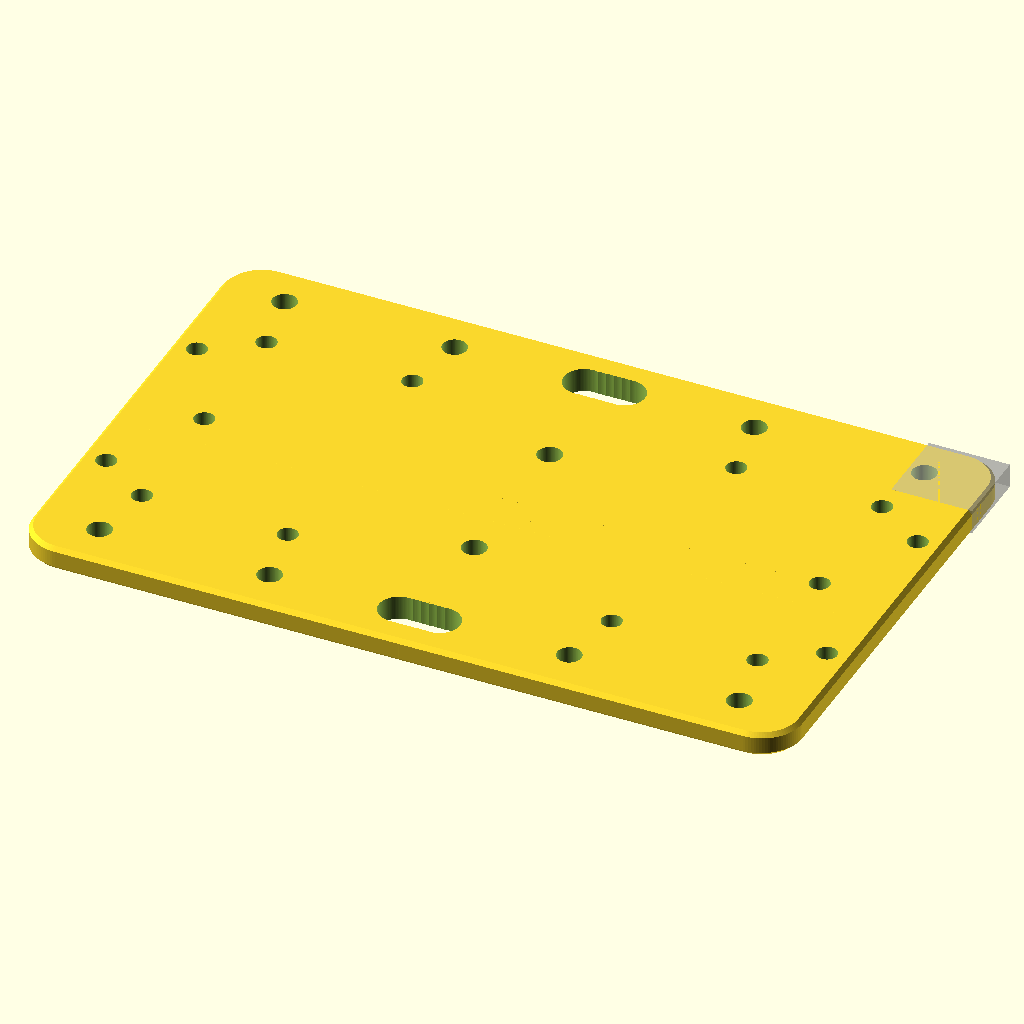
Cell 1: rendered with the file's own defaults.
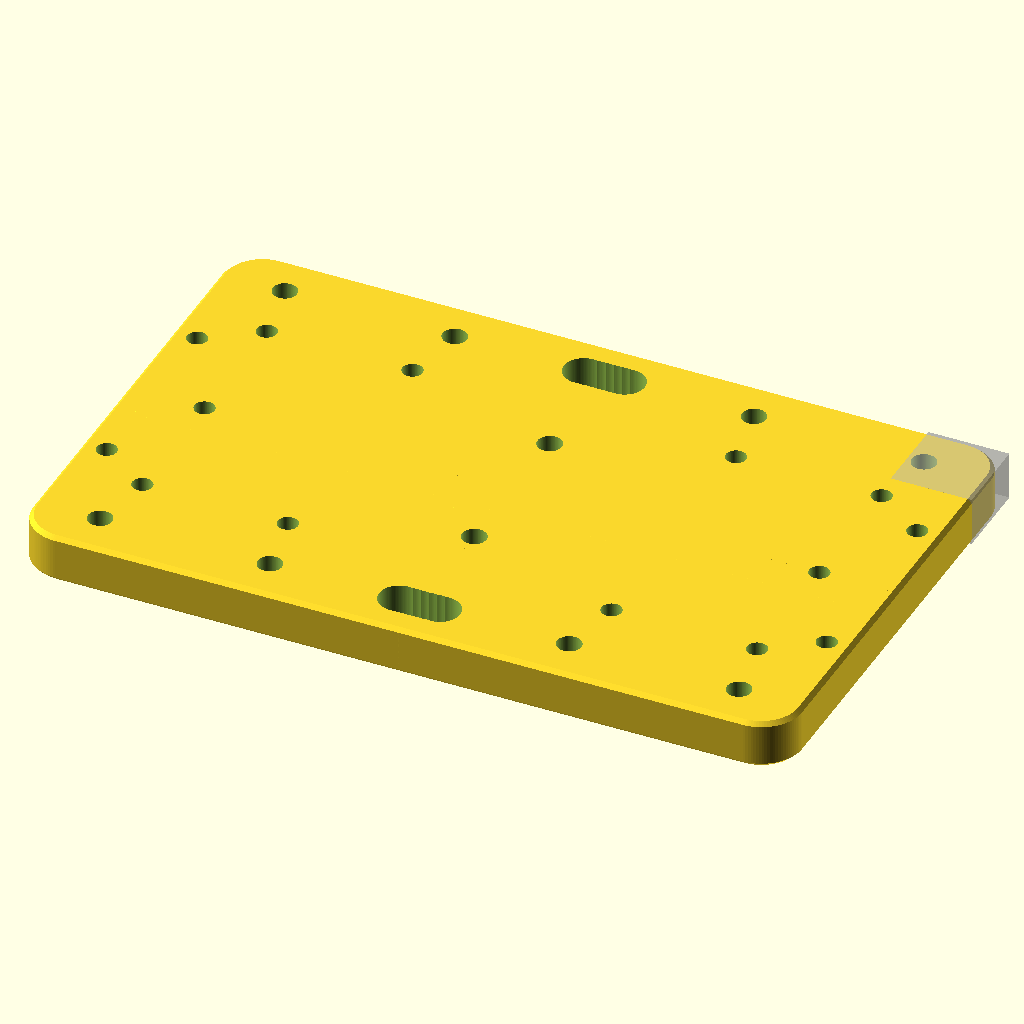
Cell 2: PLATEZ = 6 (everything else at default).
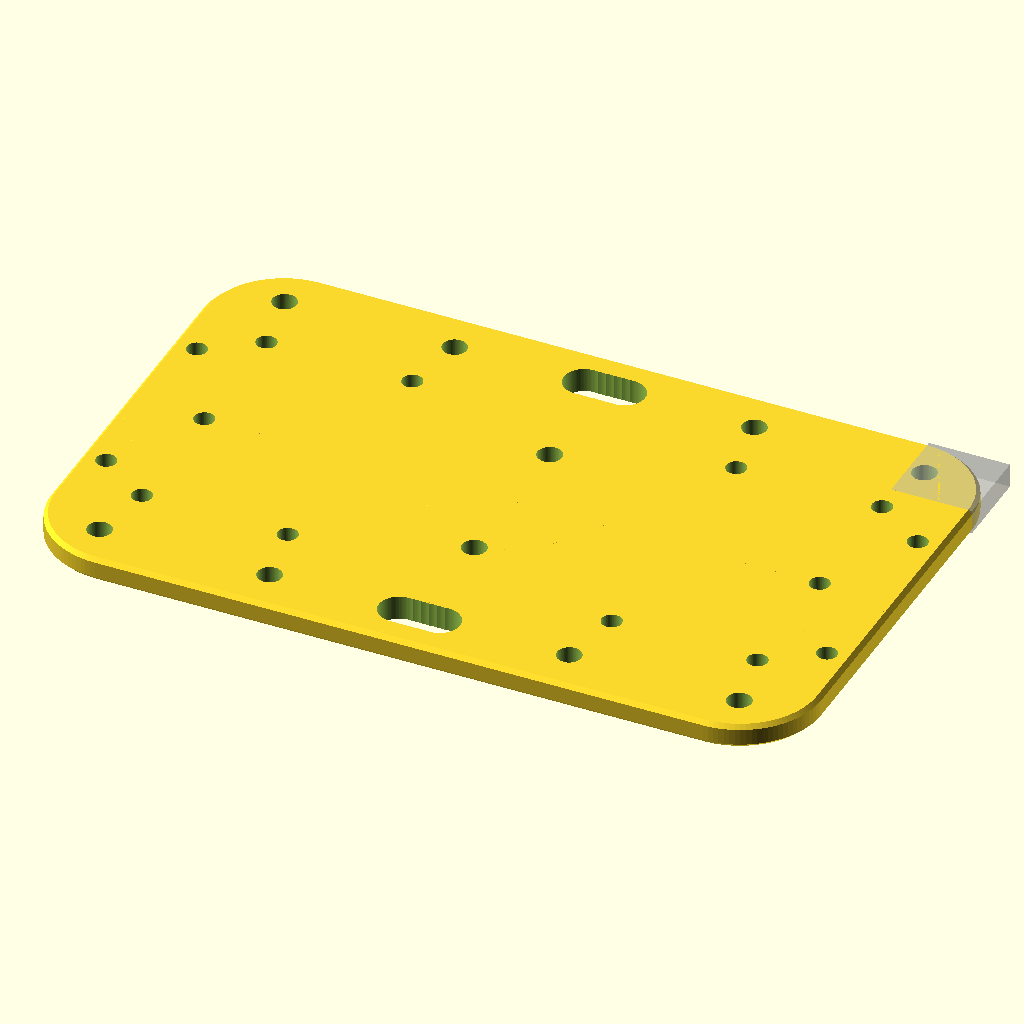
Cell 3: RADIUSCORNERS = 10 (everything else at default).
All cells are drawn from the same view direction (rotation 55°, 0°, 25°, orthographic, colour scheme Cornfield), but the view is re-fitted for each cell, so position and scale can differ between cells as well as the parameter.
OpenSCAD source file plate-with-holes.scad:
PRECISION = 100;

MIRRORX = 1;
MIRRORY = 1;
PLATEX = 95 / (MIRRORX ? 2 : 1);
PLATEY = 60 / (MIRRORY ? 2 : 1);
PLATEZ = 3;

RADIUSCORNERS = 5;
RADIUSBEVEL = 0.5;

BEVELTYPENONE = 0;
BEVELTYPESPHERE = 1;
BEVELTYPECONE = 2;
BEVELTYPE = BEVELTYPECONE;

HOLEMARGIN = 0.5;
M2DIAMETER = 2 + HOLEMARGIN;
M25DIAMETER = 2.5 + HOLEMARGIN;
M3DIAMETER = 3 + HOLEMARGIN;

HOLES = [
 [M25DIAMETER, 39.5, 24.5], // PI A
 [M25DIAMETER, 18.5, 24.5], // PI B
 [M25DIAMETER, 0,    10  ], // Motors PCB
 [5,           0.5,  24.5], // Oblong A
 [5,           1.5,  24.5], // Oblong B
 [5,           2.5,  24.5], // Oblong C
 [M2DIAMETER,  38,   16.5], // Motors A
 [M2DIAMETER,  20,   16.5], // Motors B
 [M2DIAMETER,  38,   0   ], // Tools A
 [M2DIAMETER,  44.5, 12  ]  // Tools B
];

$fn = PRECISION;

module quadPlate() {
 intersection() {
  translate([PLATEX / 2, PLATEY / 2, 0]) {
   cube([PLATEX, PLATEY, PLATEZ], center = true);
  }

  minkowski() {
   translate([(PLATEX - RADIUSCORNERS) / 2,
              (PLATEY - RADIUSCORNERS) / 2, 0]) {
    cube([PLATEX - RADIUSCORNERS,
          PLATEY - RADIUSCORNERS,
          PLATEZ - RADIUSBEVEL * 2], center = true);
   }

   minkowski() {
    cylinder(r = RADIUSCORNERS - RADIUSBEVEL, h = 0.0001, center = true);
    if(BEVELTYPE == BEVELTYPESPHERE)
     sphere(r = RADIUSBEVEL);
    else if(BEVELTYPE == BEVELTYPECONE)
     union() {
      cylinder(r1 = RADIUSBEVEL, r2 = 0, h = RADIUSBEVEL, center = false);
      translate([0, 0, -RADIUSBEVEL])
      cylinder(r1 = 0, r2 = RADIUSBEVEL, h = RADIUSBEVEL, center = false);
     }
    else
     cylinder(r1 = RADIUSBEVEL, r2 = RADIUSBEVEL, h = RADIUSBEVEL * 2, center = true);
   }
  }
 }
}

module holeShape(diameter, distx, disty) {
 translate([distx, disty, 0]) {
  cylinder(r = diameter / 2, h = PLATEZ * 2, center = true);
 }
}

module holesArray() {
 union() {
  for(holeParams = HOLES)
   holeShape(holeParams[0], holeParams[1], holeParams[2]);
 }
}

module quadPlateHoles() {
 difference() {
  quadPlate();
  holesArray();
 }
}

module halfPlate() {
 mirror([MIRRORX, 0, 0])
  quadPlateHoles();
 mirror([0, 0, 0])
  quadPlateHoles();
}

mirror([0, MIRRORY, 0])
 halfPlate();

mirror([0, 0, 0])
 halfPlate();

translate([PLATEX-5, PLATEY-5, 0])
 %cube([10, 10, PLATEZ], center = true);
Customizer parameters (derived from the source; name, type, default, range or options):
PRECISION: number, default 100
MIRRORX: number, default 1
MIRRORY: number, default 1
PLATEZ: number, default 3
RADIUSCORNERS: number, default 5
RADIUSBEVEL: number, default 0.5
BEVELTYPENONE: number, default 0
BEVELTYPESPHERE: number, default 1
BEVELTYPECONE: number, default 2
HOLEMARGIN: number, default 0.5
